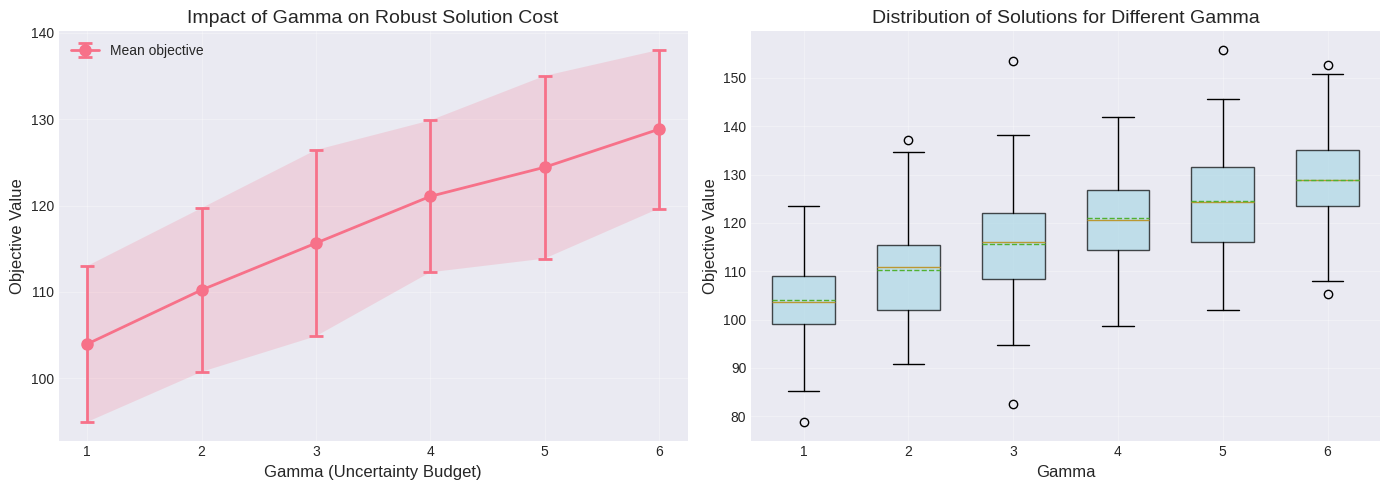
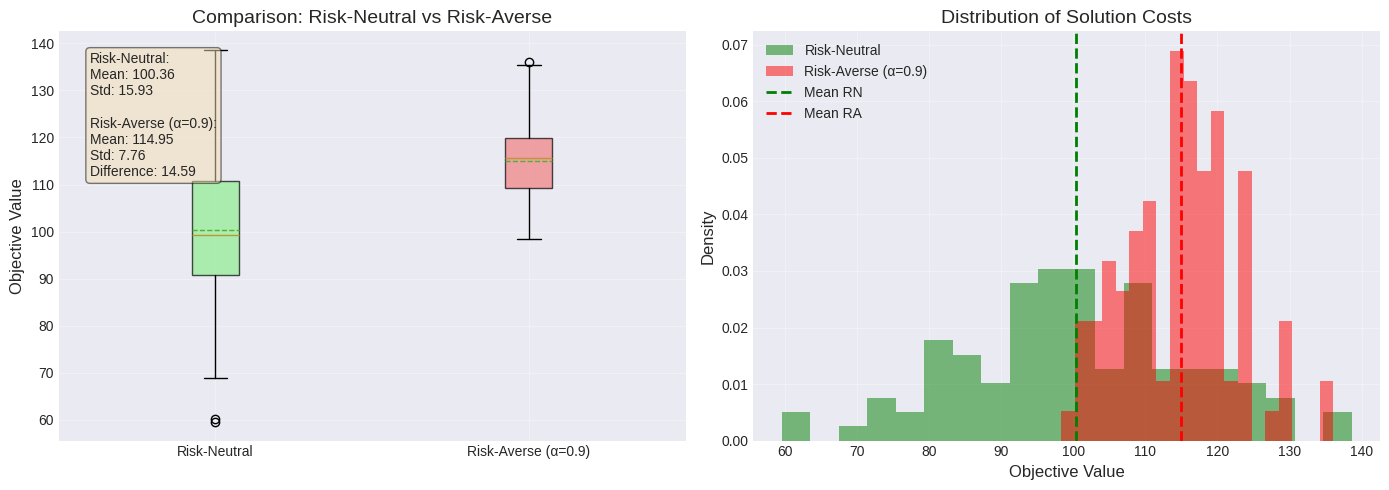
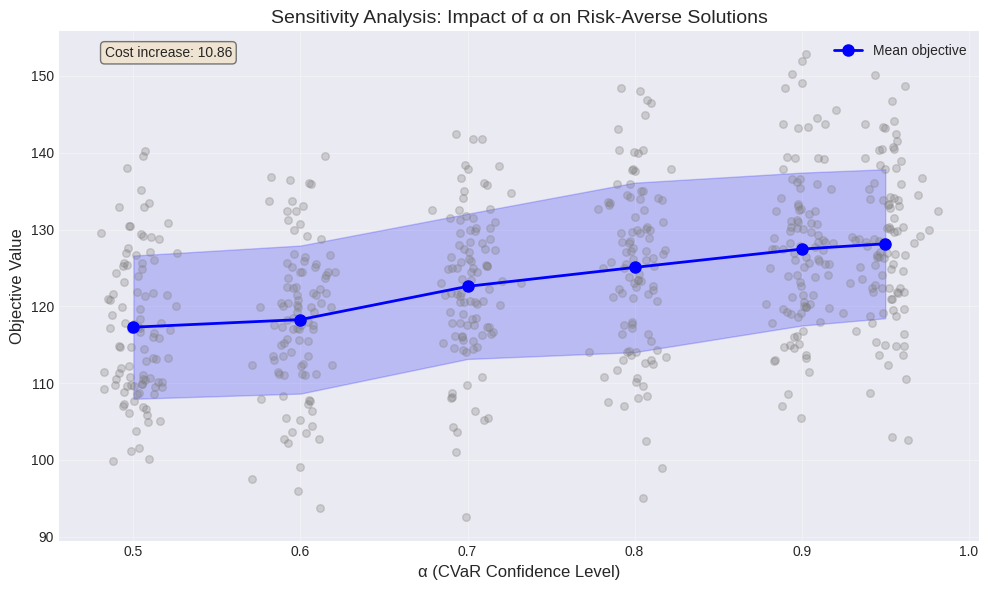
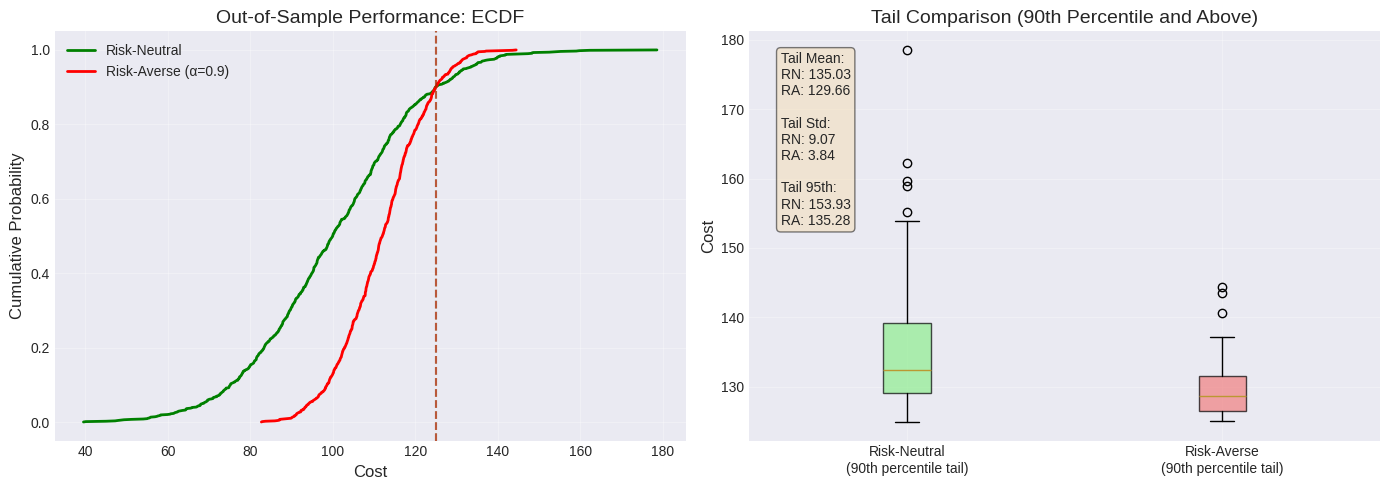

These figures' Python source, in order:
import numpy as np
import matplotlib.pyplot as plt
import seaborn as sns
from typing import List, Dict, Tuple
import pandas as pd

class ExperimentVisualizer:
    def __init__(self, style='seaborn-v0_8-darkgrid'):
        plt.style.use(style)
        sns.set_palette("husl")
        
    def plot_robust_gamma_analysis(self, gamma_values: List[float], 
                                   objectives: List[List[float]]):
        """
        Анализ влияния Gamma на робастные решения
        
        Args:
            gamma_values: список значений Gamma
            objectives: список списков objective values для каждого Gamma
                       [ [obj_for_gamma1], [obj_for_gamma2], ... ]
        """
        fig, axes = plt.subplots(1, 2, figsize=(14, 5))
        
        # График 1: Средние значения с доверительными интервалами
        means = [np.mean(objs) for objs in objectives]
        stds = [np.std(objs) for objs in objectives]
        
        ax1 = axes[0]
        ax1.errorbar(gamma_values, means, yerr=stds, 
                    marker='o', capsize=5, capthick=2, 
                    linewidth=2, markersize=8, 
                    label='Mean objective')
        ax1.fill_between(gamma_values, 
                        np.array(means) - np.array(stds),
                        np.array(means) + np.array(stds),
                        alpha=0.2)
        ax1.set_xlabel('Gamma (Uncertainty Budget)', fontsize=12)
        ax1.set_ylabel('Objective Value', fontsize=12)
        ax1.set_title('Impact of Gamma on Robust Solution Cost', fontsize=14)
        ax1.grid(True, alpha=0.3)
        ax1.legend()
        
        # График 2: Box plots для каждого Gamma
        ax2 = axes[1]
        data_to_plot = [objs for objs in objectives]
        bp = ax2.boxplot(data_to_plot, positions=gamma_values, 
                        widths=0.6, patch_artist=True,
                        showmeans=True, meanline=True)
        
        # Раскрашиваем box plots
        for box in bp['boxes']:
            box.set_facecolor('lightblue')
            box.set_alpha(0.7)
            
        ax2.set_xlabel('Gamma', fontsize=12)
        ax2.set_ylabel('Objective Value', fontsize=12)
        ax2.set_title('Distribution of Solutions for Different Gamma', fontsize=14)
        ax2.grid(True, alpha=0.3)
        
        plt.tight_layout()
        plt.show()
        
    def plot_stochastic_comparison(self, risk_neutral_objs: List[float],
                                  risk_averse_objs: List[float],
                                  alpha: float = 0.9):
        """
        Сравнение risk-neutral и risk-averse подходов
        
        Args:
            risk_neutral_objs: список objective values для risk-neutral
            risk_averse_objs: список objective values для risk-averse
            alpha: уровень CVaR
        """
        fig, axes = plt.subplots(1, 2, figsize=(14, 5))
        
        # График 1: Box plot сравнения
        ax1 = axes[0]
        data = [risk_neutral_objs, risk_averse_objs]
        labels = ['Risk-Neutral', f'Risk-Averse (α={alpha})']
        
        bp = ax1.boxplot(data, labels=labels, patch_artist=True,
                        showmeans=True, meanline=True)
        
        # Раскрашиваем
        colors = ['lightgreen', 'lightcoral']
        for box, color in zip(bp['boxes'], colors):
            box.set_facecolor(color)
            box.set_alpha(0.7)
            
        ax1.set_ylabel('Objective Value', fontsize=12)
        ax1.set_title('Comparison: Risk-Neutral vs Risk-Averse', fontsize=14)
        ax1.grid(True, alpha=0.3)
        
        # Добавляем статистику
        stats_text = f"Risk-Neutral:\nMean: {np.mean(risk_neutral_objs):.2f}\nStd: {np.std(risk_neutral_objs):.2f}\n\n"
        stats_text += f"Risk-Averse (α={alpha}):\nMean: {np.mean(risk_averse_objs):.2f}\nStd: {np.std(risk_averse_objs):.2f}\n"
        stats_text += f"Difference: {np.mean(risk_averse_objs) - np.mean(risk_neutral_objs):.2f}"
        
        ax1.text(0.05, 0.95, stats_text, transform=ax1.transAxes,
                fontsize=10, verticalalignment='top',
                bbox=dict(boxstyle='round', facecolor='wheat', alpha=0.5))
        
        # График 2: Гистограммы распределения
        ax2 = axes[1]
        ax2.hist(risk_neutral_objs, bins=20, alpha=0.5, 
                label='Risk-Neutral', color='green', density=True)
        ax2.hist(risk_averse_objs, bins=20, alpha=0.5, 
                label=f'Risk-Averse (α={alpha})', color='red', density=True)
        
        ax2.axvline(np.mean(risk_neutral_objs), color='green', 
                   linestyle='--', linewidth=2, label='Mean RN')
        ax2.axvline(np.mean(risk_averse_objs), color='red', 
                   linestyle='--', linewidth=2, label='Mean RA')
        
        ax2.set_xlabel('Objective Value', fontsize=12)
        ax2.set_ylabel('Density', fontsize=12)
        ax2.set_title('Distribution of Solution Costs', fontsize=14)
        ax2.legend()
        ax2.grid(True, alpha=0.3)
        
        plt.tight_layout()
        plt.show()
        
    def plot_alpha_sensitivity(self, alpha_values: List[float],
                              objectives: List[List[float]]):
        """
        Анализ чувствительности к alpha в CVaR
        
        Args:
            alpha_values: список значений alpha
            objectives: список списков objective values для каждого alpha
        """
        fig, ax = plt.subplots(figsize=(10, 6))
        
        means = [np.mean(objs) for objs in objectives]
        stds = [np.std(objs) for objs in objectives]
        
        # Основная линия с доверительным интервалом
        ax.plot(alpha_values, means, 'b-o', linewidth=2, markersize=8, 
               label='Mean objective')
        ax.fill_between(alpha_values, 
                        np.array(means) - np.array(stds),
                        np.array(means) + np.array(stds),
                        alpha=0.2, color='blue')
        
        # Добавляем box plots для каждого alpha
        for i, (alpha, objs) in enumerate(zip(alpha_values, objectives)):
            # Добавляем jitter для точек
            x_jitter = np.random.normal(alpha, 0.01, len(objs))
            ax.scatter(x_jitter, objs, alpha=0.3, s=30, color='gray')
            
        ax.set_xlabel('α (CVaR Confidence Level)', fontsize=12)
        ax.set_ylabel('Objective Value', fontsize=12)
        ax.set_title('Sensitivity Analysis: Impact of α on Risk-Averse Solutions', 
                    fontsize=14)
        ax.grid(True, alpha=0.3)
        ax.legend()
        
        # Добавляем аннотацию
        ax.text(0.05, 0.95, f'Cost increase: {means[-1] - means[0]:.2f}',
               transform=ax.transAxes, fontsize=10,
               bbox=dict(boxstyle='round', facecolor='wheat', alpha=0.5))
        
        plt.tight_layout()
        plt.show()
        
    def plot_out_of_sample_performance(self, 
                                      risk_neutral_costs: List[float],
                                      risk_averse_costs: List[float],
                                      n_scenarios: int = 1000):
        """
        Оценка out-of-sample производительности
        
        Args:
            risk_neutral_costs: costs for risk-neutral solution on test scenarios
            risk_averse_costs: costs for risk-averse solution on test scenarios
            n_scenarios: количество out-of-sample сценариев
        """
        fig, axes = plt.subplots(1, 2, figsize=(14, 5))
        
        # График 1: ECDF (Empirical Cumulative Distribution Function)
        ax1 = axes[0]
        
        # Sort data for ECDF
        rn_sorted = np.sort(risk_neutral_costs)
        ra_sorted = np.sort(risk_averse_costs)
        
        # Calculate ECDF
        rn_ecdf = np.arange(1, len(rn_sorted) + 1) / len(rn_sorted)
        ra_ecdf = np.arange(1, len(ra_sorted) + 1) / len(ra_sorted)
        
        ax1.plot(rn_sorted, rn_ecdf, 'g-', linewidth=2, 
                label='Risk-Neutral')
        ax1.plot(ra_sorted, ra_ecdf, 'r-', linewidth=2, 
                label=f'Risk-Averse (α=0.9)')
        
        # Highlight CVaR region
        ax1.axvline(np.percentile(risk_neutral_costs, 90), 
                   color='green', linestyle='--', alpha=0.5)
        ax1.axvline(np.percentile(risk_averse_costs, 90), 
                   color='red', linestyle='--', alpha=0.5)
        
        ax1.set_xlabel('Cost', fontsize=12)
        ax1.set_ylabel('Cumulative Probability', fontsize=12)
        ax1.set_title('Out-of-Sample Performance: ECDF', fontsize=14)
        ax1.legend()
        ax1.grid(True, alpha=0.3)
        
        # График 2: Tail comparison (90th percentile and above)
        ax2 = axes[1]
        
        # Calculate tail metrics
        rn_tail = [c for c in risk_neutral_costs if c > np.percentile(risk_neutral_costs, 90)]
        ra_tail = [c for c in risk_averse_costs if c > np.percentile(risk_averse_costs, 90)]
        
        tail_data = [rn_tail, ra_tail]
        tail_labels = ['Risk-Neutral\n(90th percentile tail)', 
                      'Risk-Averse\n(90th percentile tail)']
        
        bp = ax2.boxplot(tail_data, labels=tail_labels, patch_artist=True)
        
        for box, color in zip(bp['boxes'], ['lightgreen', 'lightcoral']):
            box.set_facecolor(color)
            box.set_alpha(0.7)
            
        ax2.set_ylabel('Cost', fontsize=12)
        ax2.set_title('Tail Comparison (90th Percentile and Above)', fontsize=14)
        ax2.grid(True, alpha=0.3)
        
        # Add statistics
        stats_text = f"Tail Mean:\nRN: {np.mean(rn_tail):.2f}\nRA: {np.mean(ra_tail):.2f}\n\n"
        stats_text += f"Tail Std:\nRN: {np.std(rn_tail):.2f}\nRA: {np.std(ra_tail):.2f}\n\n"
        stats_text += f"Tail 95th:\nRN: {np.percentile(rn_tail, 95):.2f}\nRA: {np.percentile(ra_tail, 95):.2f}"
        
        ax2.text(0.05, 0.95, stats_text, transform=ax2.transAxes,
                fontsize=10, verticalalignment='top',
                bbox=dict(boxstyle='round', facecolor='wheat', alpha=0.5))
        
        plt.tight_layout()
        plt.show()

    def create_summary_table(self, results_dict: Dict[str, Dict[str, float]]):
        """
        Создание сводной таблицы результатов
        """
        print("\n" + "="*80)
        print("SUMMARY OF EXPERIMENT RESULTS")
        print("="*80)
        
        # Определяем все возможные метрики
        all_metrics = set()
        for stats in results_dict.values():
            all_metrics.update(stats.keys())
        
        # Выводим заголовок
        header = f"{'Method':<25}"
        for metric in sorted(all_metrics):
            header += f" {metric:<12}"
        print(header)
        print("-"*80)
        
        # Выводим данные
        for method, stats in results_dict.items():
            row = f"{method:<25}"
            for metric in sorted(all_metrics):
                value = stats.get(metric, 'N/A')
                if isinstance(value, (int, float)):
                    if metric.lower() in ['time', 'solve_time', 'solvetime']:
                        row += f" {value:.3f}{' ':<8}"
                    else:
                        row += f" {value:.2f}{' ':<9}"
                else:
                    row += f" {str(value):<12}"
            print(row)
        
        print("="*80)

    def plot_scaling_analysis(self, experiments_2d: List[List[Dict]], 
                          size_metric: str = 'n',
                          target_metrics: List[str] = None):
        '''
        Анализ масштабирования: зависимость метрик от размера задачи
        
        Args:
            experiments_2d: двумерный список экспериментов 
                        [ [exp1, exp2, ...], [exp1, exp2, ...], ... ]
                        где каждый exp - словарь с метриками
            size_metric: название метрики размера (например, 'n')
            target_metrics: список метрик для анализа (по умолчанию ['time', 'obj'])
        '''
        if target_metrics is None:
            target_metrics = ['time', 'obj']
        
        n_sizes = len(experiments_2d)
        sizes = []
        metrics_data = {metric: [] for metric in target_metrics}
        
        # Собираем данные
        for size_idx, experiments in enumerate(experiments_2d):
            if not experiments:
                continue
                
            # Определяем размер (берем из первого эксперимента)
            size_val = experiments[0].get(size_metric, size_idx)
            sizes.append(size_val)
            
            for metric in target_metrics:
                values = [exp.get(metric, np.nan) for exp in experiments 
                        if exp.get(metric) is not None]
                metrics_data[metric].append(values)
        
        if not sizes:
            print(f"Metric '{size_metric}' not found in experiments")
            return
        
        n_metrics = len(target_metrics)
        fig, axes = plt.subplots(2, n_metrics, figsize=(5*n_metrics, 10))
        
        if n_metrics == 1:
            axes = axes.reshape(-1, 1)
        
        for i, metric in enumerate(target_metrics):
            # График 1: Средние значения с доверительными интервалами
            ax1 = axes[0, i]
            means = [np.mean(vals) for vals in metrics_data[metric]]
            stds = [np.std(vals) for vals in metrics_data[metric]]
            
            ax1.errorbar(sizes, means, yerr=stds, 
                        marker='o', capsize=5, capthick=2,
                        linewidth=2, markersize=8)
            ax1.fill_between(sizes, 
                            np.array(means) - np.array(stds),
                            np.array(means) + np.array(stds),
                            alpha=0.2)
            
            # Добавляем линию тренда
            z = np.polyfit(sizes, means, 2)
            p = np.poly1d(z)
            x_trend = np.linspace(min(sizes), max(sizes), 100)
            ax1.plot(x_trend, p(x_trend), 'r--', alpha=0.8, 
                    label=f'Trend: {z[0]:.2e}x² + {z[1]:.2e}x + {z[2]:.2e}')
            
            ax1.set_xlabel(f'{size_metric.capitalize()} (Problem Size)', fontsize=12)
            ax1.set_ylabel(metric.capitalize(), fontsize=12)
            ax1.set_title(f'{metric.capitalize()} Scaling Analysis', fontsize=14)
            ax1.grid(True, alpha=0.3)
            ax1.legend(fontsize=8)
            
            # График 2: Box plots для каждого размера
            ax2 = axes[1, i]
            bp = ax2.boxplot(metrics_data[metric], positions=sizes, 
                            widths=0.6, patch_artist=True,
                            showmeans=True, meanline=True)
            
            # Раскрашиваем
            for box in bp['boxes']:
                box.set_facecolor('lightblue')
                box.set_alpha(0.7)
            
            ax2.set_xlabel(f'{size_metric.capitalize()}', fontsize=12)
            ax2.set_ylabel(metric.capitalize(), fontsize=12)
            ax2.set_title(f'{metric.capitalize()} Distribution by Size', fontsize=14)
            ax2.grid(True, alpha=0.3)
        
        plt.tight_layout()
        plt.show()
    def plot_parameter_sensitivity_grid(self, experiments_dict: Dict[str, List[Dict]],
                                    param_name: str,
                                    target_metrics: List[str] = None):
        '''
        Сетка графиков чувствительности к параметру
        
        Args:
            experiments_dict: словарь {param_value: [list of experiment dicts]}
            param_name: название параметра
            target_metrics: список метрик для анализа
        '''
        if target_metrics is None:
            target_metrics = ['time', 'obj']
        
        param_values = sorted(experiments_dict.keys())
        n_metrics = len(target_metrics)
        
        fig, axes = plt.subplots(n_metrics, 2, figsize=(14, 4*n_metrics))
        
        if n_metrics == 1:
            axes = axes.reshape(1, -1)
        
        for i, metric in enumerate(target_metrics):
            # Собираем данные
            data_by_param = []
            for param in param_values:
                values = [exp.get(metric, np.nan) for exp in experiments_dict[param] 
                        if exp.get(metric) is not None]
                if values:
                    data_by_param.append(values)
                else:
                    data_by_param.append([])
            
            # График 1: Box plots
            ax1 = axes[i, 0]
            bp = ax1.boxplot(data_by_param, labels=[str(p) for p in param_values],
                            patch_artist=True, showmeans=True, meanline=True)
            
            # Раскрашиваем
            colors = plt.cm.viridis(np.linspace(0.2, 0.8, len(param_values)))
            for box, color in zip(bp['boxes'], colors):
                box.set_facecolor(color)
                box.set_alpha(0.7)
            
            ax1.set_xlabel(param_name.capitalize(), fontsize=12)
            ax1.set_ylabel(metric.capitalize(), fontsize=12)
            ax1.set_title(f'{metric.capitalize()} vs {param_name.capitalize()}', fontsize=14)
            ax1.grid(True, alpha=0.3, axis='y')
            plt.setp(ax1.get_xticklabels(), rotation=45, ha='right')
            
            # Добавляем статистику
            stats_text = ""
            for j, (param, values) in enumerate(zip(param_values, data_by_param)):
                if values:
                    stats_text += f"{param}:\n  Mean: {np.mean(values):.2f}\n"
                    stats_text += f"  Std: {np.std(values):.2f}\n"
                    if j < len(param_values)-1:
                        stats_text += "\n"
            
            ax1.text(0.05, 0.95, stats_text, transform=ax1.transAxes,
                    fontsize=8, verticalalignment='top',
                    bbox=dict(boxstyle='round', facecolor='wheat', alpha=0.5))
            
            # График 2: Линия тренда
            ax2 = axes[i, 1]
            means = [np.mean(vals) if vals else np.nan for vals in data_by_param]
            stds = [np.std(vals) if vals else np.nan for vals in data_by_param]
            
            # Убираем NaN
            valid_indices = [i for i, m in enumerate(means) if not np.isnan(m)]
            valid_params = [param_values[i] for i in valid_indices]
            valid_means = [means[i] for i in valid_indices]
            valid_stds = [stds[i] for i in valid_indices]
            
            if len(valid_params) > 1:
                ax2.errorbar(valid_params, valid_means, yerr=valid_stds,
                            marker='o', capsize=5, capthick=2,
                            linewidth=2, markersize=8)
                ax2.fill_between(valid_params,
                                np.array(valid_means) - np.array(valid_stds),
                                np.array(valid_means) + np.array(valid_stds),
                                alpha=0.2)
                
                # Добавляем регрессию
                z = np.polyfit(valid_params, valid_means, 1)
                p = np.poly1d(z)
                x_trend = np.linspace(min(valid_params), max(valid_params), 100)
                ax2.plot(x_trend, p(x_trend), 'r--', alpha=0.8,
                        label=f'Trend: {z[0]:.2f}x + {z[1]:.2f}')
                ax2.legend()
            
            ax2.set_xlabel(param_name.capitalize(), fontsize=12)
            ax2.set_ylabel(metric.capitalize(), fontsize=12)
            ax2.set_title(f'{metric.capitalize()} Trend Analysis', fontsize=14)
            ax2.grid(True, alpha=0.3)
        
        plt.tight_layout()
        plt.show()    

# Пример использования:
if __name__ == "__main__":
    # Генерация демо-данных
    np.random.seed(42)
    
    visualizer = ExperimentVisualizer()
    
    # Демо для робастного анализа
    gamma_vals = [1, 2, 3, 4, 5, 6]
    objectives_gamma = [np.random.normal(100 + g*5, 10, 100) for g in gamma_vals]
    visualizer.plot_robust_gamma_analysis(gamma_vals, objectives_gamma)
    
    # Демо для стохастического сравнения
    rn_objs = np.random.normal(100, 15, 100)
    ra_objs = np.random.normal(115, 8, 100)
    visualizer.plot_stochastic_comparison(rn_objs, ra_objs, alpha=0.9)
    
    # Демо для alpha sensitivity
    alpha_vals = [0.5, 0.6, 0.7, 0.8, 0.9, 0.95]
    objectives_alpha = [np.random.normal(100 + a*30, 10, 100) for a in alpha_vals]
    visualizer.plot_alpha_sensitivity(alpha_vals, objectives_alpha)
    
    # Демо для out-of-sample
    rn_test = np.random.normal(100, 20, 1000)
    ra_test = np.random.normal(112, 10, 1000)
    visualizer.plot_out_of_sample_performance(rn_test, ra_test)
